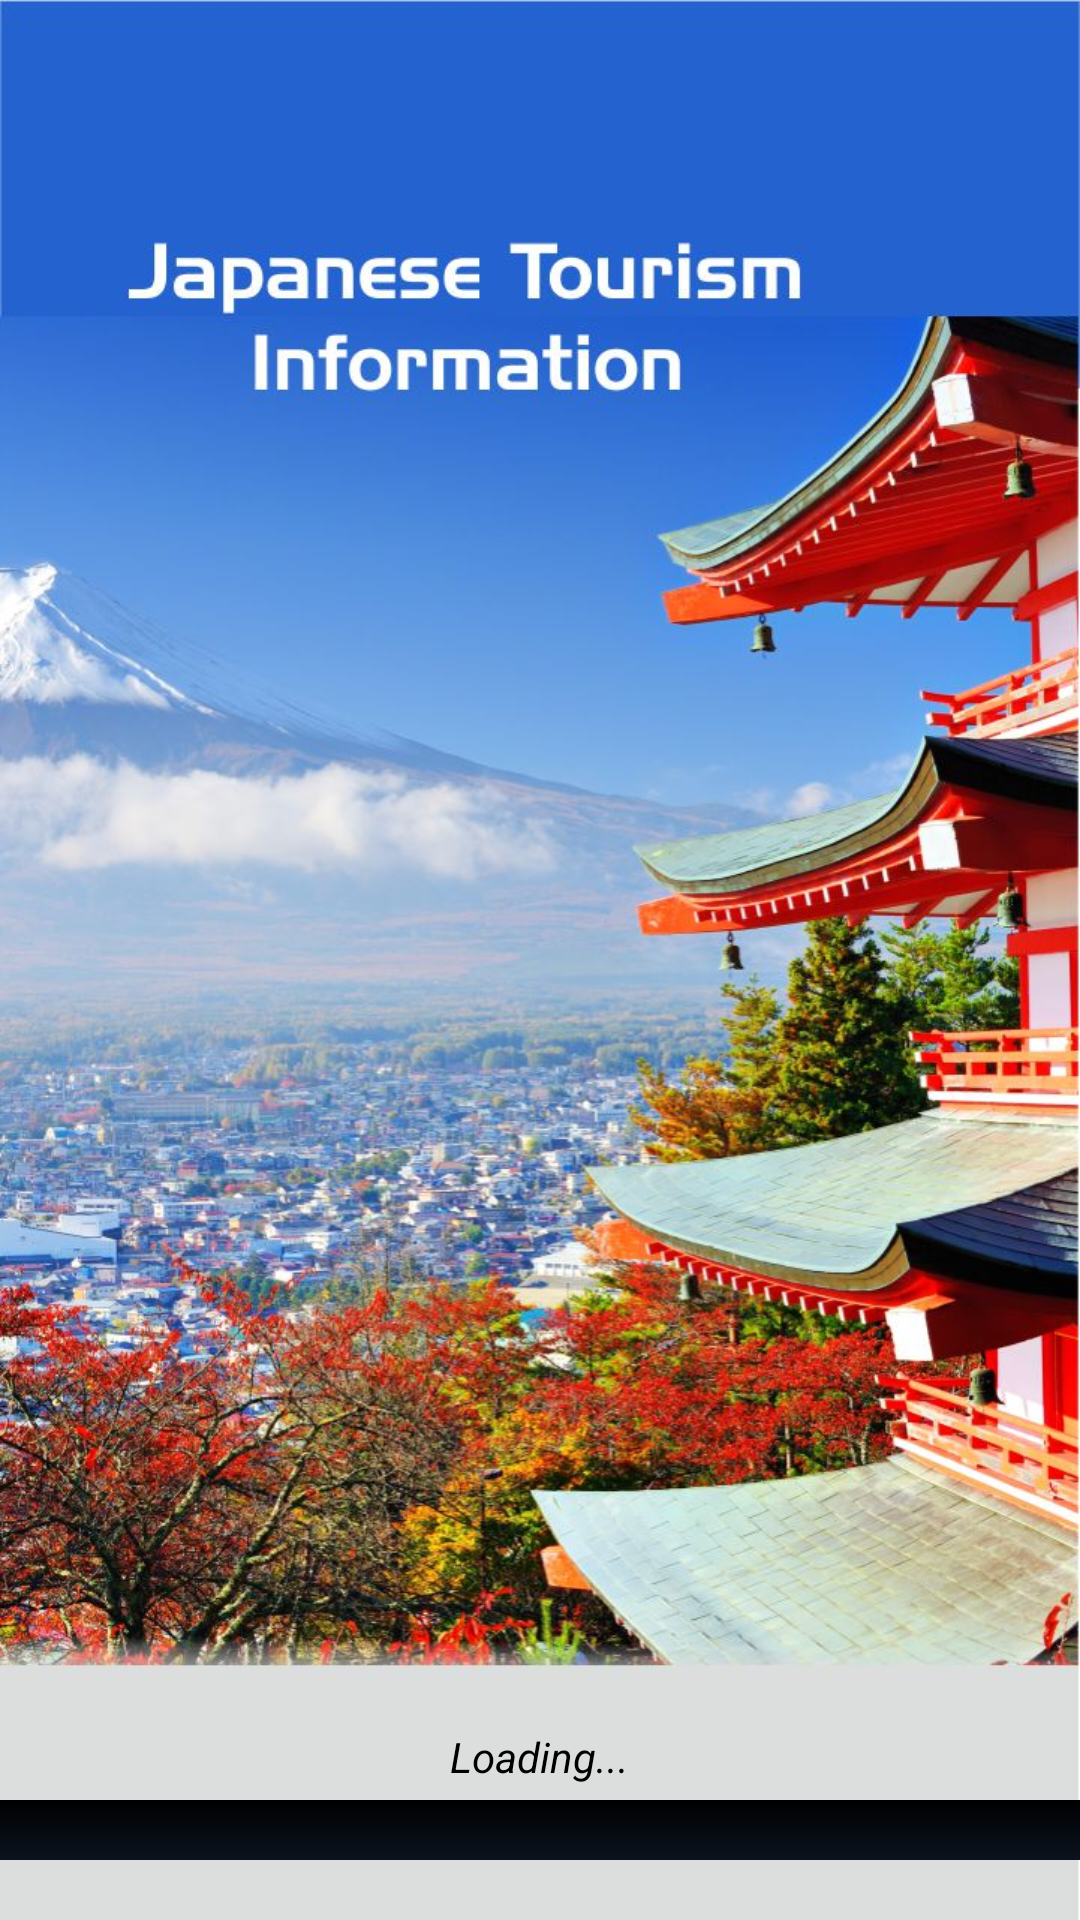

Write the Android layout XML for this screen, with the resource values it uses.
<!-- AndroidManifest.xml: application theme AppTheme -->
<!-- res/layout/cover.xml -->
<RelativeLayout xmlns:android="http://schemas.android.com/apk/res/android"
    xmlns:tools="http://schemas.android.com/tools"
    android:layout_width="match_parent"
    android:layout_height="match_parent"
    android:background="@drawable/cover"
    tools:context="com.asismedia.japrisma.Cover" >
         
    <LinearLayout
        android:layout_width="match_parent"
        android:layout_height="wrap_content"
        android:layout_alignParentBottom="true"
        android:layout_alignParentLeft="true"
        android:orientation="vertical" >

        <TextView
            android:layout_width="wrap_content"
            android:layout_height="wrap_content"
            android:layout_gravity="center"
            android:layout_margin="5dp"
            android:textColor="#000"
            android:textStyle="italic"
            android:textSize="14sp"
            android:text="Loading..." />

        <ProgressBar
            android:id="@+id/progressBar1"
            style="?android:attr/progressBarStyleHorizontal"
            android:layout_width="fill_parent"
            android:layout_height="wrap_content"
            android:layout_marginBottom="20dp"
            android:progressDrawable="@drawable/greenprogress" />
       
    </LinearLayout>

</RelativeLayout>
<!-- resources referenced by this layout -->
<resources>
  <!-- drawable cover: jpg bitmap (drawable, 180491 bytes) -->
  <!-- drawable greenprogress (drawable) -->
  <layer-list xmlns:android="http://schemas.android.com/apk/res/android">
  
      
      <item android:id="@android:id/background">
      <shape>
          <gradient
                  android:startColor="#000001"
                  android:centerColor="#0b131e"
                  android:centerY="1.0"
                  android:endColor="#0d1522"
                  android:angle="270"
          />
      </shape>
     </item>
  
    
    <item android:id="@android:id/progress">
      <clip>
          <shape>
              <gradient
                  android:startColor="#0092CD"
                  android:centerColor="#0092CD"
                  android:centerY="1.0"
                  android:endColor="#06101d"
                  android:angle="270"
              />
          </shape>
      </clip>
      </item>
  </layer-list>
  <style name="AppTheme" parent="AppBaseTheme">
          
      </style>
  <style name="AppBaseTheme" parent="android:Theme.Light">
          
      </style>
</resources>
